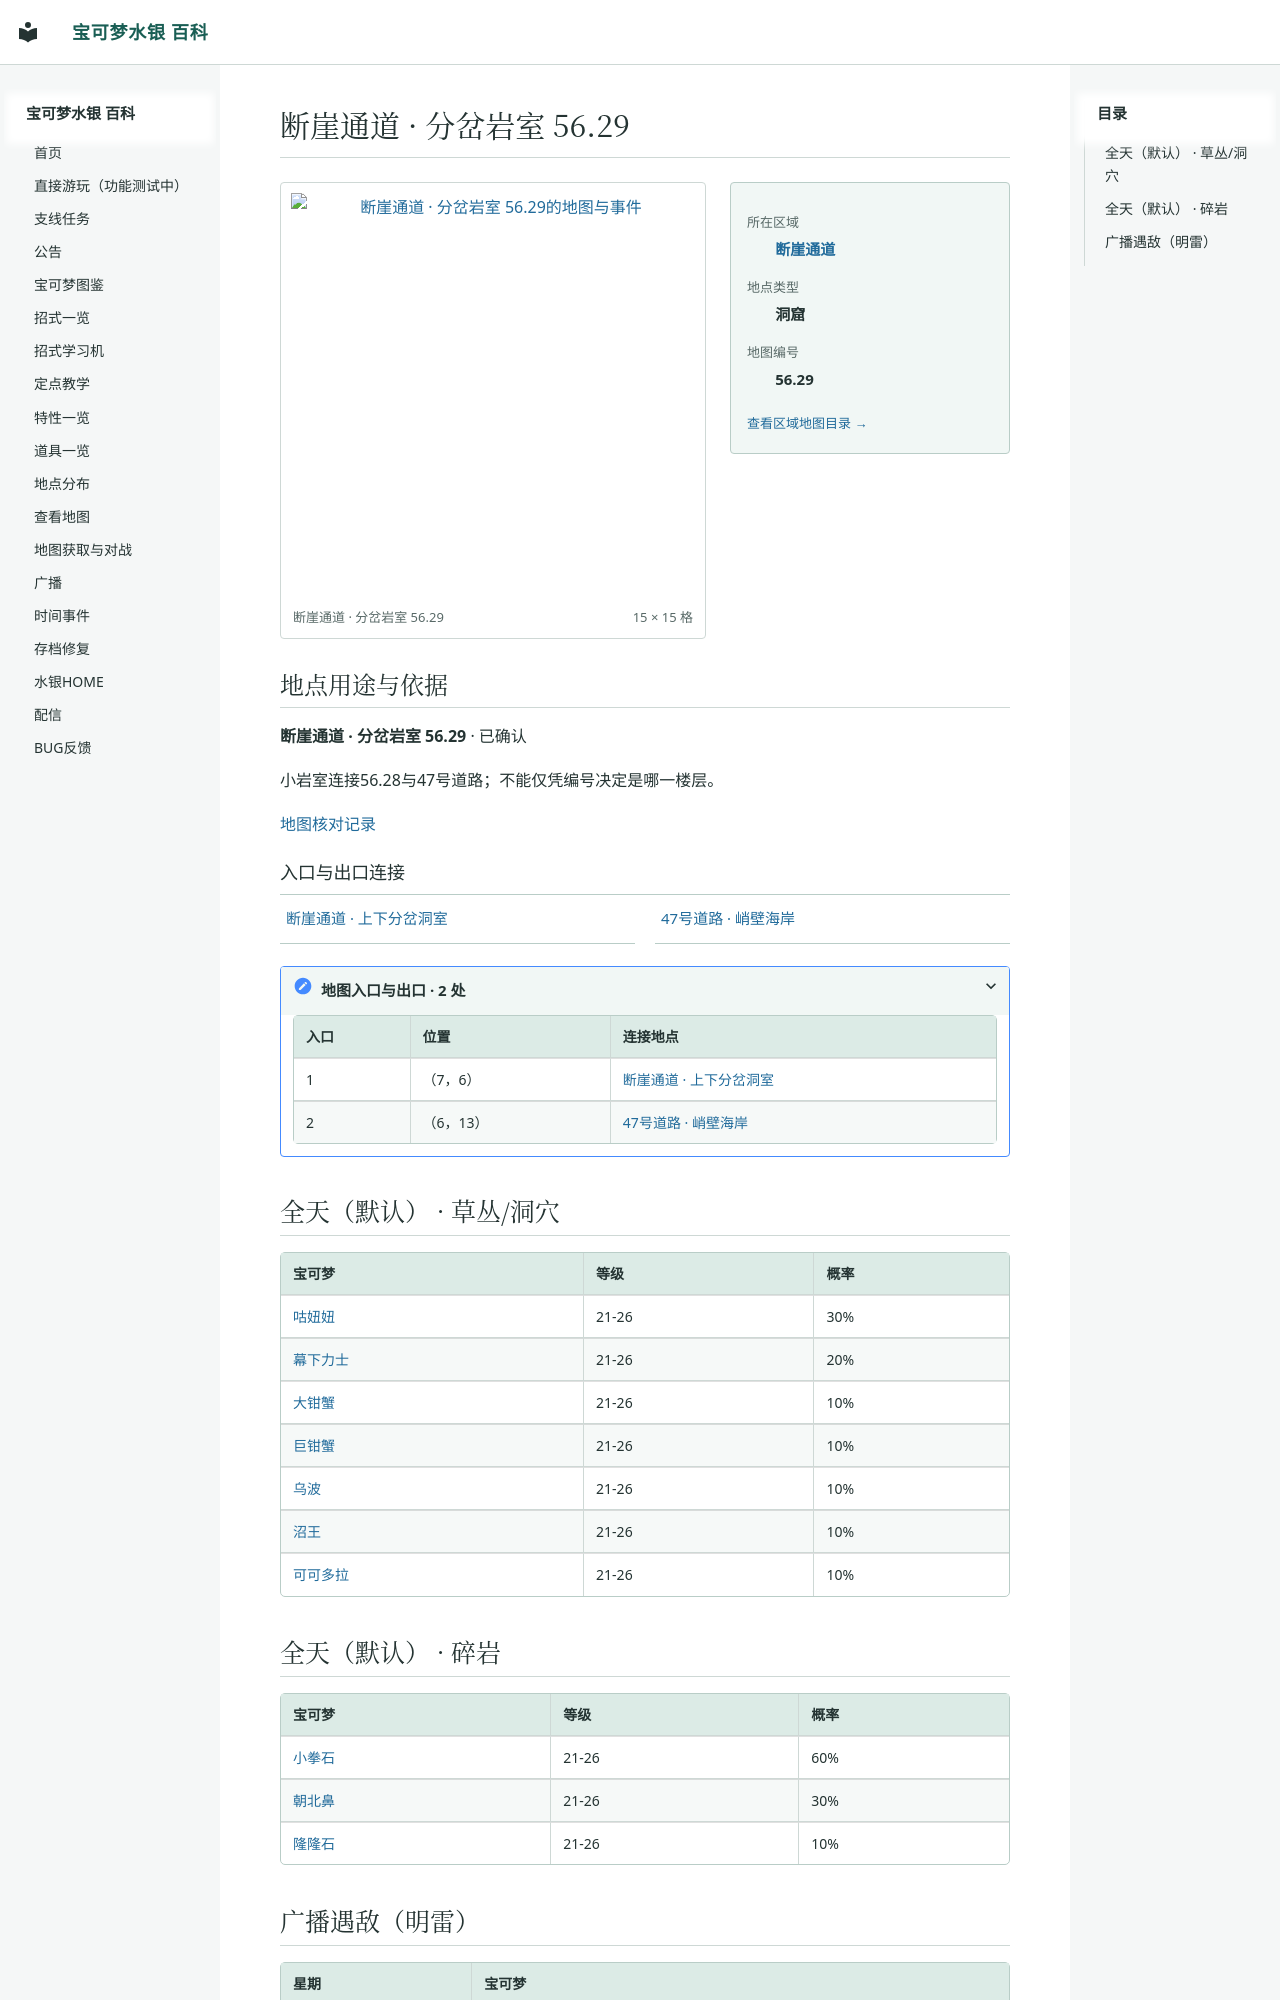

repository: Sum-Light/azoth-wiki · page: locations/map_56_29/index.html · generator: mkdocs

# 断崖通道 · 分岔岩室 56.29

<!-- location-atlas:start -->

<div class="loc-profile" data-location-map="56.29">
<div class="loc-profile-layout">
<div class="loc-main-map">
<a class="loc-image-link" href="../../locations/atlas/maps/map_56_29.png" target="_blank" rel="noopener">
<img src="../../locations/atlas/maps/map_56_29.png" alt="断崖通道 · 分岔岩室 56.29的地图与事件" loading="lazy" width="240" height="240"></a>
<div class="loc-map-caption"><span>断崖通道 · 分岔岩室 56.29</span><span>15 × 15 格</span></div>
</div>
<aside class="loc-facts">
<dl><dt>所在区域</dt><dd><a href="../atlas/?sec=198">断崖通道</a></dd><dt>地点类型</dt><dd>洞窟</dd><dt>地图编号</dt><dd>56.29</dd></dl>
<a class="loc-atlas-return" href="../atlas/?sec=198">查看区域地图目录 &rarr;</a>
</aside>
</div>
<section class="loc-identity" aria-labelledby="map-identity">
<h2 id="map-identity">地点用途与依据</h2>
<p><strong>断崖通道 · 分岔岩室 56.29</strong> · 已确认</p>
<p>小岩室连接56.28与47号道路；不能仅凭编号决定是哪一楼层。</p>
<a href="../map_review/">地图核对记录</a>
</section>
<h3>入口与出口连接</h3>
<nav class="loc-neighbors" aria-label="出入口连接地点">
<div><a href="../map_56_28/">断崖通道 · 上下分岔洞室</a></div>
<div><a href="../map_56_25/">47号道路 · 峭壁海岸</a></div>
</nav>
<details class="loc-entrances"><summary>地图入口与出口 · 2 处</summary>
<div class="loc-table-scroll"><table><thead><tr><th>入口</th><th>位置</th><th>连接地点</th></tr></thead><tbody>
<tr><td>1</td><td>（7，6）</td><td><a href="../map_56_28/">断崖通道 · 上下分岔洞室</a></td></tr>
<tr><td>2</td><td>（6，13）</td><td><a href="../map_56_25/">47号道路 · 峭壁海岸</a></td></tr>
</tbody></table></div></details>
</div>

<!-- location-atlas:end -->

## 全天（默认） · 草丛/洞穴

| 宝可梦 | 等级 | 概率 |
|---|---|---|
| [咕妞妞](../pokemon/0370_咕妞妞.md) | 21-26 | 30% |
| [幕下力士](../pokemon/0335_幕下力士.md) | 21-26 | 20% |
| [大钳蟹](../pokemon/0098_大钳蟹.md) | 21-26 | 10% |
| [巨钳蟹](../pokemon/0099_巨钳蟹.md) | 21-26 | 10% |
| [乌波](../pokemon/0194_乌波.md) | 21-26 | 10% |
| [沼王](../pokemon/0195_沼王.md) | 21-26 | 10% |
| [可可多拉](../pokemon/0382_可可多拉.md) | 21-26 | 10% |

## 全天（默认） · 碎岩

| 宝可梦 | 等级 | 概率 |
|---|---|---|
| [小拳石](../pokemon/0074_小拳石.md) | 21-26 | 60% |
| [朝北鼻](../pokemon/0320_朝北鼻.md) | 21-26 | 30% |
| [隆隆石](../pokemon/0075_隆隆石.md) | 21-26 | 10% |
